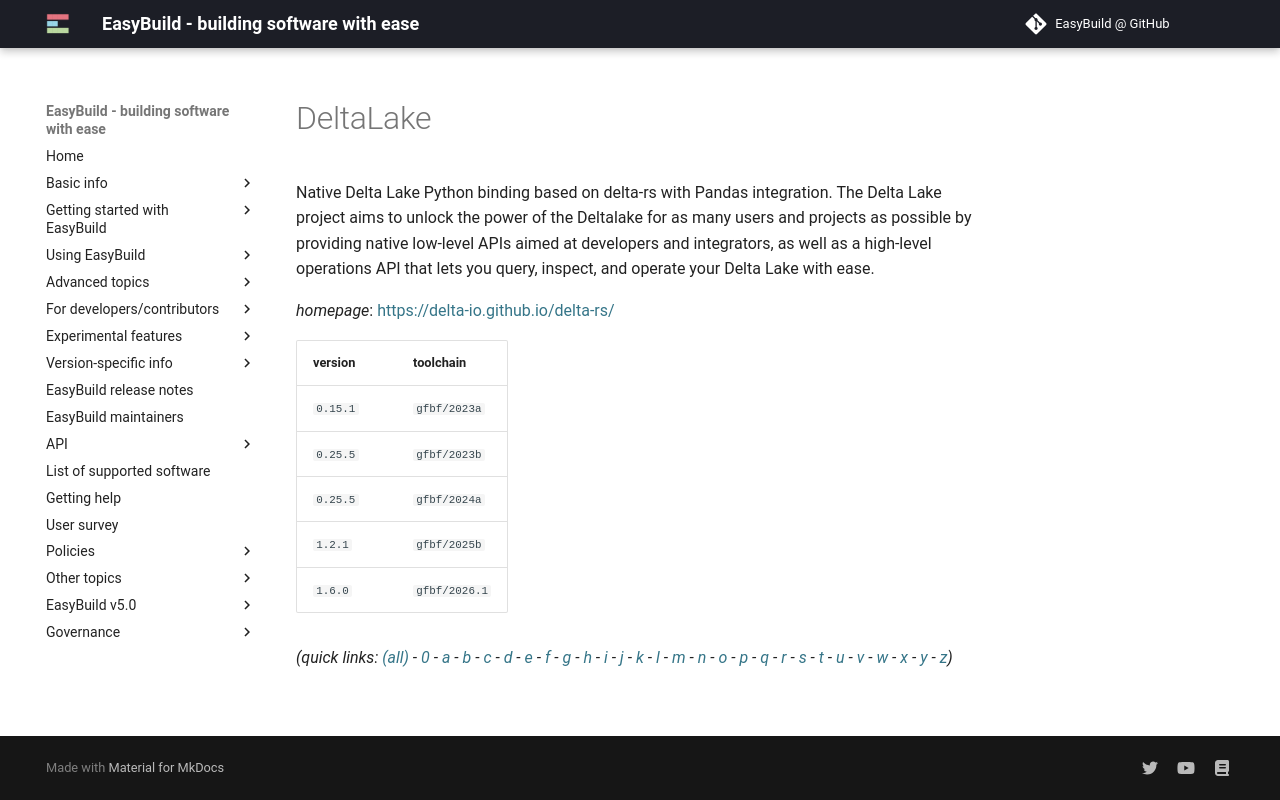

repository: easybuilders/easybuild-docs · page: version-specific/supported-software/d/DeltaLake/index.html · generator: mkdocs

---
search:
  boost: 0.5
---
# DeltaLake

Native Delta Lake Python binding based on delta-rs with Pandas integration. The Delta Lake project aims to unlock the power of the Deltalake for as many users and projects as possible by providing native low-level APIs aimed at developers and integrators, as well as a high-level operations API that lets you query, inspect, and operate your Delta Lake with ease.

*homepage*: <https://delta-io.github.io/delta-rs/>

version | toolchain
--------|----------
``0.15.1`` | ``gfbf/2023a``
``0.25.5`` | ``gfbf/2023b``
``0.25.5`` | ``gfbf/2024a``
``1.2.1`` | ``gfbf/2025b``


*(quick links: [(all)](../index.md) - [0](../0/index.md) - [a](../a/index.md) - [b](../b/index.md) - [c](../c/index.md) - [d](../d/index.md) - [e](../e/index.md) - [f](../f/index.md) - [g](../g/index.md) - [h](../h/index.md) - [i](../i/index.md) - [j](../j/index.md) - [k](../k/index.md) - [l](../l/index.md) - [m](../m/index.md) - [n](../n/index.md) - [o](../o/index.md) - [p](../p/index.md) - [q](../q/index.md) - [r](../r/index.md) - [s](../s/index.md) - [t](../t/index.md) - [u](../u/index.md) - [v](../v/index.md) - [w](../w/index.md) - [x](../x/index.md) - [y](../y/index.md) - [z](../z/index.md))*
